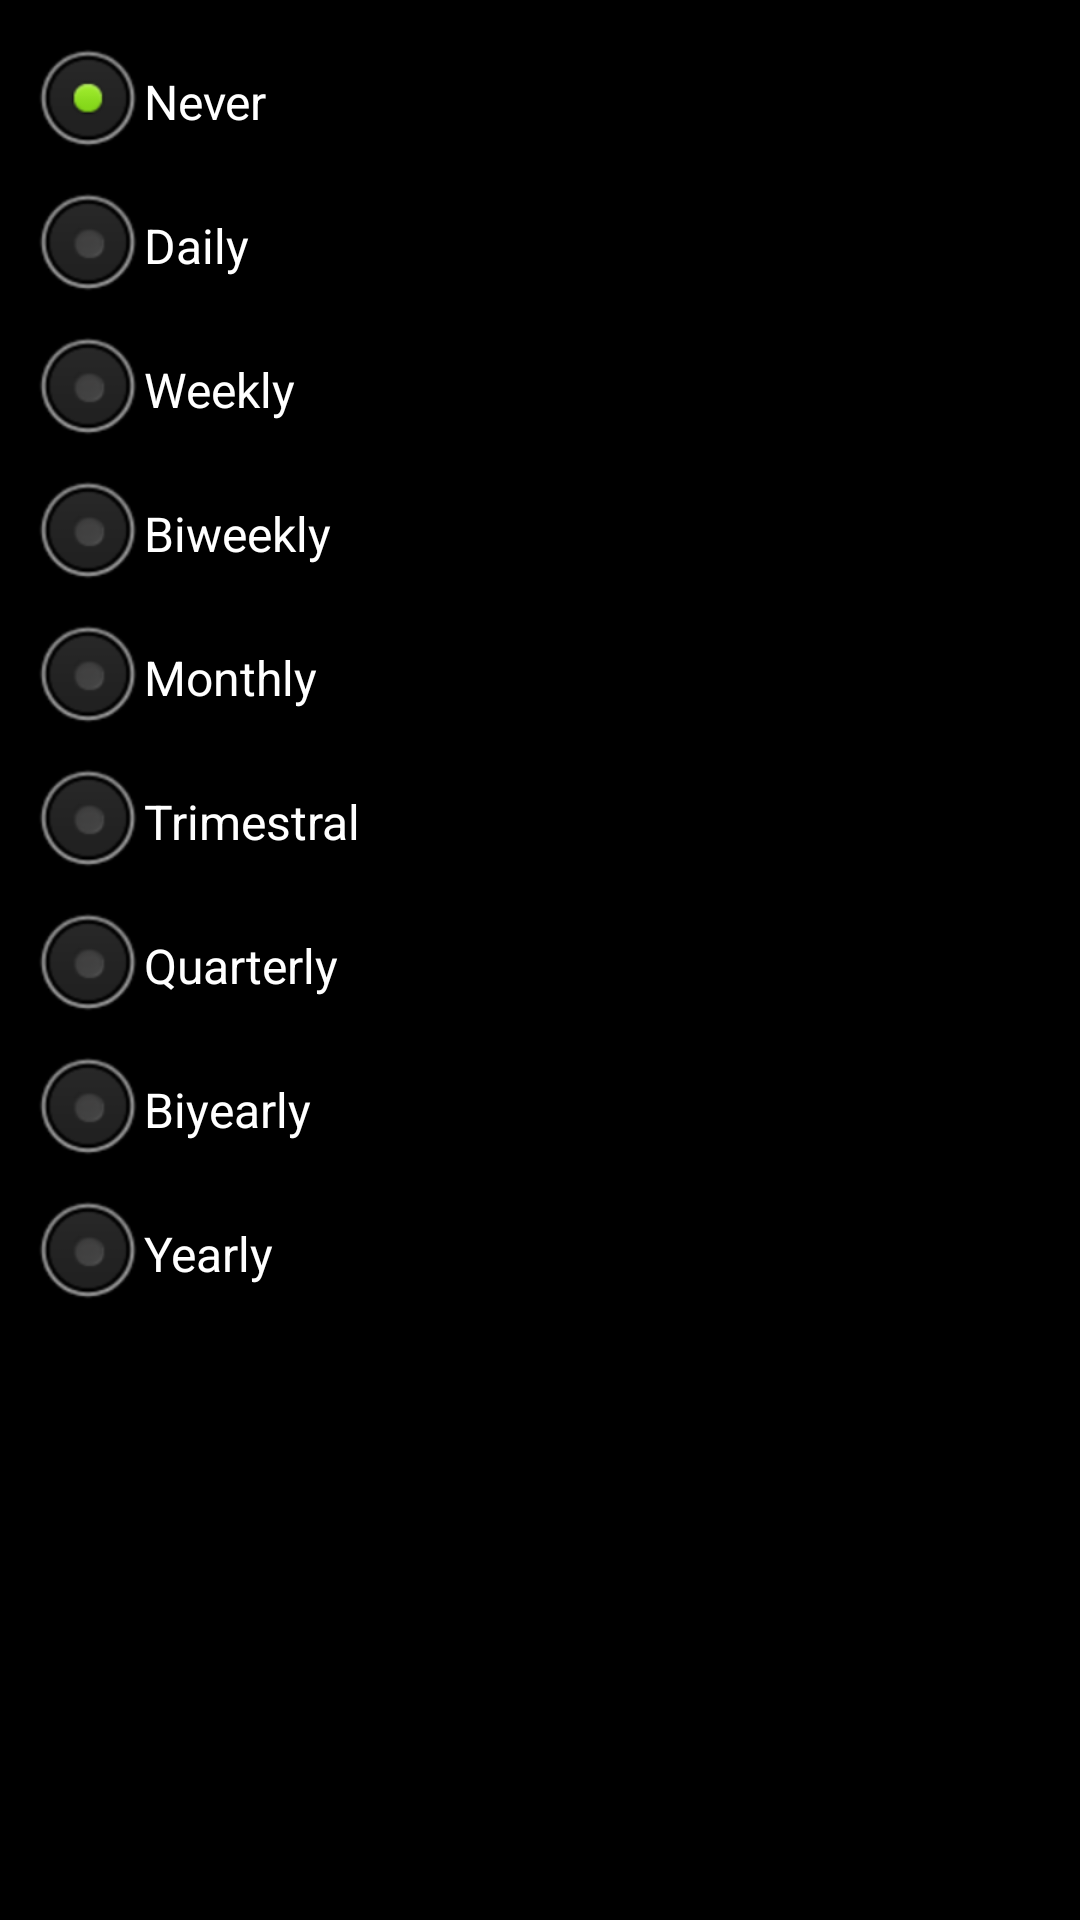

Produce the Android XML layout that renders to this screen, including the resource entries it uses.
<!-- AndroidManifest.xml: application theme android:Theme.NoTitleBar -->
<!-- res/layout/dialog_select_regularity.xml -->
<?xml version="1.0" encoding="utf-8"?>
<LinearLayout xmlns:android="http://schemas.android.com/apk/res/android"
    android:layout_width="fill_parent"
    android:layout_height="fill_parent"
    android:orientation="vertical"
    android:padding="10dp" >

    <ScrollView
        android:id="@+id/scrollView1"
        android:layout_width="match_parent"
        android:layout_height="wrap_content" >

        <LinearLayout
            android:layout_width="match_parent"
            android:layout_height="match_parent" >

            <RadioGroup
                android:id="@+id/radioGroupRegularity"
                android:layout_width="fill_parent"
                android:layout_height="wrap_content" >

                <RadioButton
                    android:id="@+id/radioNunca"
                    android:layout_width="wrap_content"
                    android:layout_height="wrap_content"
                    android:checked="true"
                    android:text="@string/regularity_never" />

                <RadioButton
                    android:id="@+id/radioDiario"
                    android:layout_width="wrap_content"
                    android:layout_height="wrap_content"
                    android:text="@string/regularity_daily" />

                <RadioButton
                    android:id="@+id/radioSemanal"
                    android:layout_width="wrap_content"
                    android:layout_height="wrap_content"
                    android:text="@string/regularity_weekly" />

                <RadioButton
                    android:id="@+id/radioQuincenal"
                    android:layout_width="wrap_content"
                    android:layout_height="wrap_content"
                    android:text="@string/regularity_biweekly" />

                <RadioButton
                    android:id="@+id/RadioButtonMensual"
                    android:layout_width="wrap_content"
                    android:layout_height="wrap_content"
                    android:text="@string/regularity_monthly" />

                <RadioButton
                    android:id="@+id/RadioButtonTrimestral"
                    android:layout_width="wrap_content"
                    android:layout_height="wrap_content"
                    android:text="@string/regularity_trimestral" />

                <RadioButton
                    android:id="@+id/RadioButtonCuatrimestral"
                    android:layout_width="wrap_content"
                    android:layout_height="wrap_content"
                    android:text="@string/regularity_quarterly" />

                <RadioButton
                    android:id="@+id/RadioButtonSemestral"
                    android:layout_width="wrap_content"
                    android:layout_height="wrap_content"
                    android:text="@string/regularity_biyearly" />

                <RadioButton
                    android:id="@+id/RadioButtonAnual"
                    android:layout_width="wrap_content"
                    android:layout_height="wrap_content"
                    android:text="@string/regularity_yearly" />
            </RadioGroup>
        </LinearLayout>
    </ScrollView>

</LinearLayout>
<!-- resources referenced by this layout -->
<resources>
  <string name="regularity_biweekly">Biweekly</string>
  <string name="regularity_biyearly">Biyearly</string>
  <string name="regularity_daily">Daily</string>
  <string name="regularity_monthly">Monthly</string>
  <string name="regularity_never">Never</string>
  <string name="regularity_quarterly">Quarterly</string>
  <string name="regularity_trimestral">Trimestral</string>
  <string name="regularity_weekly">Weekly</string>
  <string name="regularity_yearly">Yearly</string>
</resources>
